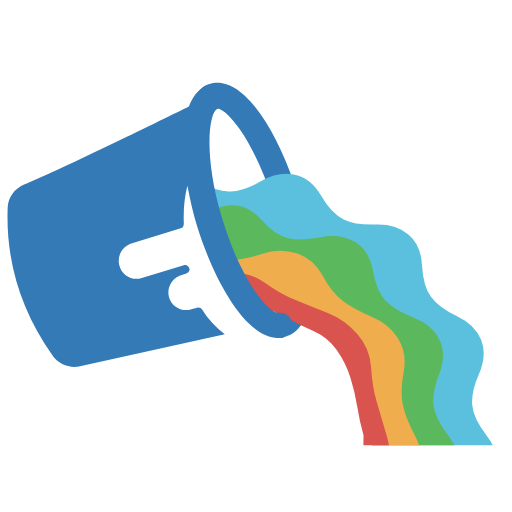
t = 0.00 s
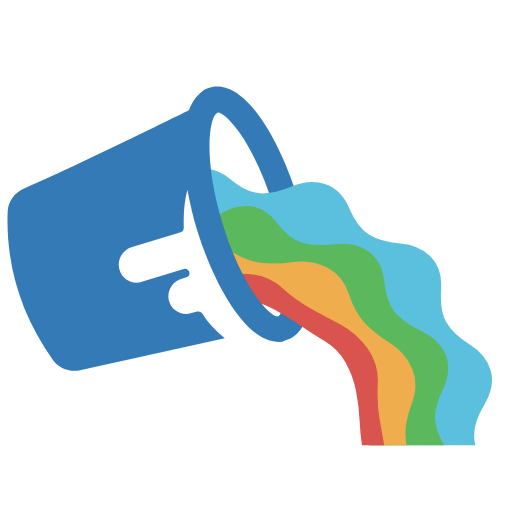
t = 0.13 s
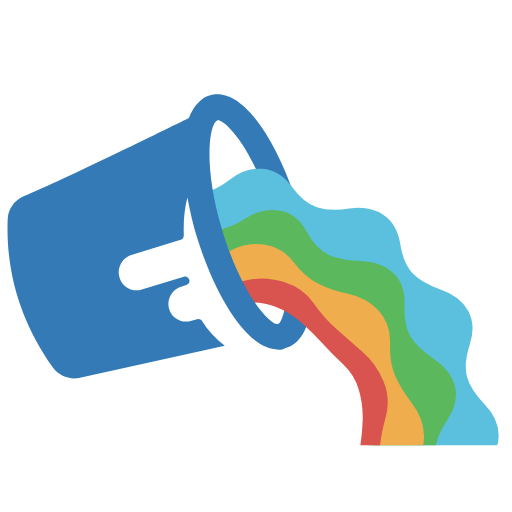
t = 0.38 s
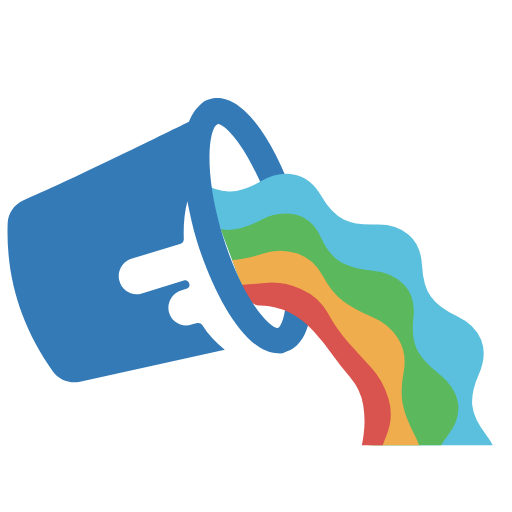
t = 0.50 s
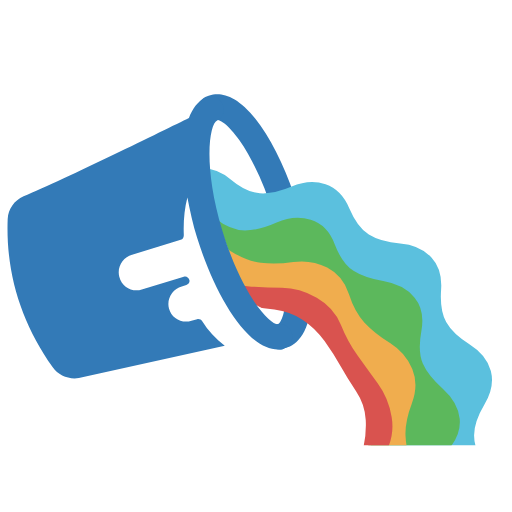
t = 0.63 s
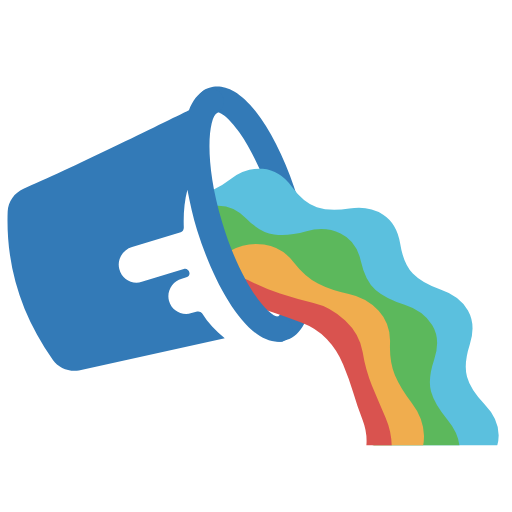
t = 0.88 s

The animated SVG that drew these frames (rendered in a browser with its animation timeline set to each time). Animation: 6 SMIL elements (animateTransform=6); one cycle of 1.00 s, repeats indefinitely.

<svg width="100%" height="100%" xmlns="http://www.w3.org/2000/svg" viewBox="0 0 100 100" preserveAspectRatio="xMidYMid"
    class="lds-bucket">
    <defs>
        <clipPath id="lds-cp-bucket">
            <path
                d="M57.6,64.3c6.1,5.4,9.9,13.2,9.9,22c0,0.2,0,0.5,0,0.7h44c0-0.2,0-0.5,0-0.7c0-40.3-32.5-73-72.7-73.3v20.1 l9.5,25.6C48.4,58.8,54.9,61.9,57.6,64.3">
            </path>
        </clipPath>
    </defs>
    <path
        d="M54.6,66c-1.2,0-2.2-0.8-2.5-2c-0.3-1.4,0.6-2.7,2-2.9l0.3-0.1c0.3-0.2,1.3-1.6,1.5-5.8 c0.1-4.4-0.8-9.9-2.5-15.6c-1.7-5.7-4.1-10.8-6.6-14.4c-2.4-3.4-4-4.1-4.4-4l-0.3,0.1c-1.3,0.5-2.7-0.1-3.3-1.3 c-0.5-1.3,0.1-2.7,1.3-3.3l0.5-0.2c0.1,0,0.2-0.1,0.3-0.1c2.2-0.7,5.7-0.2,10,5.9c2.8,4,5.4,9.6,7.3,15.8 c1.9,6.2,2.8,12.3,2.7,17.2c-0.2,7.4-2.9,9.8-5.1,10.4c-0.1,0-0.2,0-0.3,0.1L55.1,66C54.9,66,54.8,66,54.6,66z"
        fill="#337ab7" transform="translate(0 2.69944)">
        <animateTransform attributeName="transform" type="translate" keyTimes="0;0.5;1" values="0,0;0,3;0 0"
            repeatCount="indefinite" dur="1s"></animateTransform>
    </path>
    <g id="lds-bucket-rainbow" clip-path="url(#lds-cp-bucket)">
        <path fill="#5bc0de" stroke-width="0"
            d="M 95 85Q 97.45 88.17 97.02 91.32T 93.55 96.97T 89.51 101.88T 89.27 108.24T 88.12 114.77T 82.43 118.16T 76.56 120.63T 73.4 126.15T 69.35 131.4T 62.73 131.75T 56.39 131.22T 51.03 134.64T 45 137.4T 38.97 134.64T 33.61 131.22T 27.27 131.75T 20.65 131.4T 16.6 126.15T 13.44 120.63T 7.57 118.16T 1.88 114.77T 0.73 108.24T 0.49 101.88T -3.55 96.97T -7.02 91.32T -5 85T -2.25 79.26T -3.55 73.03T -3.99 66.42T 0.73 61.76T 5.83 57.96T 7.57 51.84T 10.25 45.78T 16.6 43.85T 22.88 42.85T 27.27 38.25T 32.46 34.12T 38.97 35.36T 45 37.4T 51.03 35.36T 57.54 34.12T 62.73 38.25T 67.12 42.85T 73.4 43.85T 79.75 45.78T 82.43 51.84T 84.17 57.96T 89.27 61.76T 93.99 66.42T 93.55 73.03T 92.25 79.26T 95 85ZM 72.5 85Q 71.81 83.38 71.7 81.76T 71.7 78.42T 71.27 75.04T 69.35 72.22T 67.14 69.72T 65.58 66.76T 63.63 63.97T 60.62 62.37T 57.5 61.18T 54.75 59.29T 51.72 57.72T 48.31 57.7T 45 58.1T 41.69 57.7T 38.28 57.72T 35.25 59.29T 32.5 61.18T 29.38 62.37T 26.37 63.97T 24.42 66.76T 22.86 69.72T 20.65 72.22T 18.73 75.04T 18.3 78.42T 18.3 81.76T 17.5 85T 17.1 88.39T 18.3 91.58T 19.85 94.54T 20.65 97.78T 21.87 100.96T 24.42 103.24T 27.16 105.13T 29.38 107.63T 31.94 109.88T 35.25 110.71T 38.56 111.12T 41.69 112.3T 45 113.1T 48.31 112.3T 51.44 111.12T 54.75 110.71T 58.06 109.88T 60.62 107.63T 62.84 105.13T 65.58 103.24T 68.13 100.96T 69.35 97.78T 70.15 94.54T 71.7 91.58T 72.9 88.39Z"
            transform="rotate(2.77438 45 85)">
            <animateTransform attributeName="transform" type="rotate" 
                repeatCount="indefinite" keyTimes="0;1"
                values="0 45 85;27.692307692307693 45 85" dur="0.5s"></animateTransform>
        </path>
        <path fill="#5cb85c" stroke-width="0" 
            d="M 87.5 85Q 89.93 88.21 89.44 91.39T 85.78 96.97T 81.48 101.66T 80.75 107.98T 78.93 114.4T 72.83 117.12T 66.68 118.73T 62.66 123.66T 57.65 128.08T 51.05 127.07T 45 125.1T 38.95 127.07T 32.35 128.08T 27.34 123.66T 23.32 118.73T 17.17 117.12T 11.07 114.4T 9.25 107.98T 8.52 101.66T 4.22 96.97T 0.56 91.39T 2.5 85T 5.31 79.29T 4.22 73.03T 4.16 66.35T 9.25 62.02T 14.69 58.74T 17.17 52.88T 20.73 47.23T 27.34 46.34T 33.7 46.52T 38.95 42.93T 45 40.1T 51.05 42.93T 56.3 46.52T 62.66 46.34T 69.27 47.23T 72.83 52.88T 75.31 58.74T 80.75 62.02T 85.84 66.35T 85.78 73.03T 84.69 79.29T 87.5 85ZM 72.5 85Q 71.8 83.08 71.63 81.17T 71.39 77.25T 70.56 73.33T 68.13 70.13T 65.33 67.38T 63.01 64.22T 60.19 61.36T 56.42 59.99T 52.58 59.19T 48.91 57.78T 45 56.9T 41.09 57.78T 37.42 59.19T 33.58 59.99T 29.81 61.36T 26.99 64.22T 24.67 67.38T 21.87 70.13T 19.44 73.33T 18.61 77.25T 18.37 81.17T 17.5 85T 17.19 89T 18.61 92.75T 20.53 96.17T 21.87 99.87T 23.76 103.4T 26.99 105.78T 30.46 107.63T 33.58 110.01T 37.08 111.96T 41.09 112.22T 45 111.9T 48.91 112.22T 52.92 111.96T 56.42 110.01T 59.54 107.63T 63.01 105.78T 66.24 103.4T 68.13 99.87T 69.47 96.17T 71.39 92.75T 72.81 89Z"
            transform="rotate(18.003 45 85)">
            <animateTransform attributeName="transform" type="rotate"
                repeatCount="indefinite" keyTimes="0;1"
                values="0 45 85;32.72727272727273 45 85" dur="1s"></animateTransform>
        </path>
        <path fill="#f0ad4e" stroke-width="0" 
            d="M 81 85Q 82.76 88.3 82.23 91.56T 78.83 97.31T 74.62 102.1T 72.58 108.14T 69.3 113.96T 63 116.18T 56.7 117.14T 51.25 120.45T 45 122.8T 38.75 120.45T 33.3 117.14T 27 116.18T 20.7 113.96T 17.42 108.14T 15.38 102.1T 11.17 97.31T 7.77 91.56T 9 85T 11.32 79.06T 11.17 72.69T 12.26 66.1T 17.42 61.86T 23.02 58.8T 27 53.82T 32.07 49.48T 38.75 49.55T 45 50.8T 51.25 49.55T 57.93 49.48T 63 53.82T 66.98 58.8T 72.58 61.86T 77.74 66.1T 78.83 72.69T 78.68 79.06T 81 85ZM 72.5 85Q 71.76 82.66 71.49 80.33T 70.84 75.59T 69.34 70.95T 66.07 67.32T 62.29 64.39T 58.75 61.18T 54.61 58.59T 49.78 57.92T 45 58.1T 40.22 57.92T 35.39 58.59T 31.25 61.18T 27.71 64.39T 23.93 67.32T 20.66 70.95T 19.16 75.59T 18.51 80.33T 17.5 85T 17.33 89.88T 19.16 94.41T 21.7 98.45T 23.93 102.68T 26.94 106.53T 31.25 108.82T 35.8 110.28T 40.22 112.08T 45 113.1T 49.78 112.08T 54.2 110.28T 58.75 108.82T 63.06 106.53T 66.07 102.68T 68.3 98.45T 70.84 94.41T 72.67 89.88Z"
            transform="rotate(4.00744 45 85)">
            <animateTransform attributeName="transform" type="rotate"
                repeatCount="indefinite" keyTimes="0;1" values="0 45 85;40 45 85"
                dur="0.5s"></animateTransform>
        </path>
        <path fill="#d9534f" stroke-width="0" 
            d="M 75.5 85Q 76.57 88.56 75.91 92.05T 72.48 98.23T 67.91 103.27T 64.02 108.85T 58.75 113.56T 51.79 114.74T 45 114.3T 38.21 114.74T 31.25 113.56T 25.98 108.85T 22.09 103.27T 17.52 98.23T 14.09 92.05T 14.5 85T 16.43 78.48T 17.52 71.77T 20.22 65.24T 25.98 61.15T 32.29 58.6T 38.21 55.26T 45 53.3T 51.79 55.26T 57.71 58.6T 64.02 61.15T 69.78 65.24T 72.48 71.77T 73.57 78.48T 75.5 85ZM 71 85Q 70.2 82.16 69.76 79.35T 68.43 73.72T 65.8 68.42T 61.21 64.67T 56.02 62.12T 50.79 59.65T 45 58.4T 39.21 59.65T 33.98 62.12T 28.79 64.67T 24.2 68.42T 21.57 73.72T 20.24 79.35T 19 85T 19.07 90.92T 21.57 96.28T 25.14 100.84T 28.79 105.33T 33.46 108.97T 39.21 110.35T 45 110.4T 50.79 110.35T 56.54 108.97T 61.21 105.33T 64.86 100.84T 68.43 96.28T 70.93 90.92Z"
            transform="rotate(28.2905 45 85)">
            <animateTransform attributeName="transform" type="rotate"
                repeatCount="indefinite" keyTimes="0;1"
                values="0 45 85;51.42857142857143 45 85" dur="1s"></animateTransform>
        </path>
    </g>
    <path
        d="M57.1,63.3c-0.1-1.4-1.4-2.4-2.7-2.2c-1.8,0.2-7.3-6.1-11-18.4c-3.7-12.2-2.6-20.6-1-21.4 c1.2-0.6,1.7-2.2,1-3.4c-0.6-1.2-2.2-1.7-3.4-1c-1.4,0.7-2.4,2.1-3.1,3.9c-4.5,2.2-24.3,12-32.3,15.3c-1.8,0.8-3,2.5-3.1,4.4 c-0.4,10.6,2.6,20.2,8.8,29c1.1,1.6,3.1,2.4,5.1,2.1l28.5-6.3c-1.8-1.4-3.3-3-4.4-4.8c-0.2-0.3-0.6-0.5-1-0.4l-1.1,0.3 C35.5,61,33.5,59.9,33,58c-0.5-1.9,0.7-3.8,2.5-4.3l0.9-0.3c0.4-0.1,0.7-0.5,0.6-0.9l0,0c-0.1-0.5-0.6-0.9-1.1-0.7l-8.2,2.5 c-1.9,0.6-3.9-0.5-4.4-2.5c-0.5-1.9,0.7-3.8,2.5-4.3l9.5-2.9c0.4-0.1,0.6-0.5,0.6-0.9c-0.1-2.6,0.1-5.1,0.7-7.4 c0.5,2.6,1.1,5.3,1.9,7.9C41.8,54.8,48,66,54.3,66c0.2,0,0.4,0,0.5,0C56.2,65.9,57.2,64.6,57.1,63.3z"
        fill="#337ab7" transform="translate(0 2.69944)">
        <animateTransform attributeName="transform" type="translate" keyTimes="0;0.5;1" values="0 0;0 3;0 0"
            repeatCount="indefinite" dur="1s"></animateTransform>
    </path>
</svg>